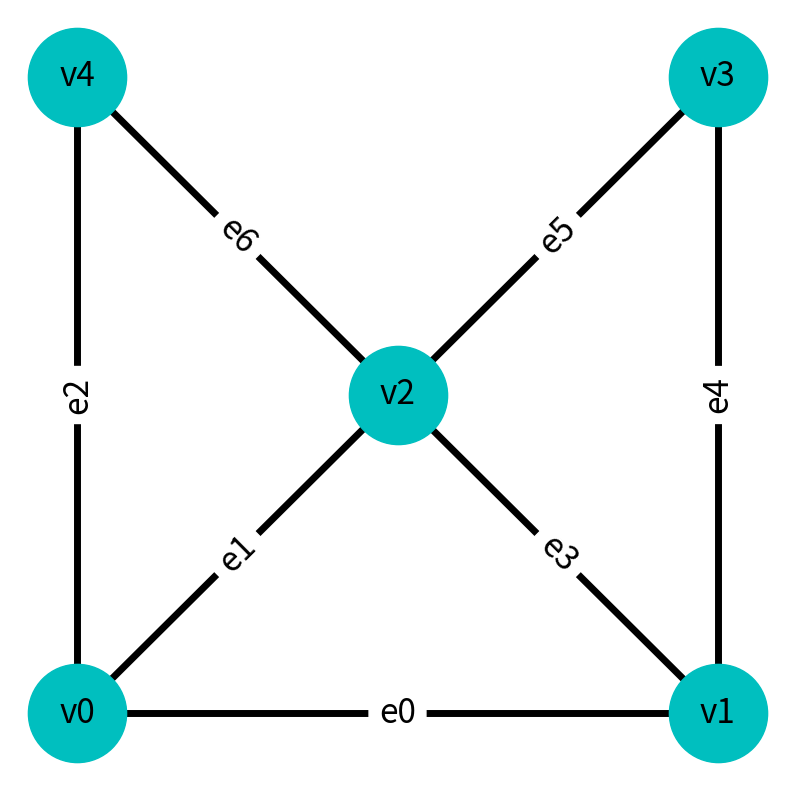

Python code for this plot:
import matplotlib.pyplot as plt
import networkx as nx
from typing import NamedTuple


class Point(NamedTuple):
    x: float
    y: float


def position2xy(
    nodeLocations: dict[str, Point]
) -> tuple[dict[str, float], dict[str, float]]:
    """
    位置の一覧から、X座標とY座標の一覧を生成

    Parameters
    ---
    nodeLocations 頂点名->座標の一覧

    Returns
    ---
    (xp,yp) 頂点名->X座標の一覧、頂点名->Y座標の一覧
    """
    xp:dict[str,float] = dict()
    yp:dict[str,float] = dict()
    for v in nodeLocations.keys():
        xp[v] = nodeLocations[v].x
        yp[v] = nodeLocations[v].y
    return xp, yp


def defineGraph() -> tuple[nx.Graph, dict[str, Point], dict[tuple[str, str], str]]:
    """
    グラフの定義

    Returns
    ---
    G,nodeLocations,edgeLabels

    G nx.DiGraph グラフ
    nodeLocations 頂点の一覧
    edgeLabels 辺のラベル
    """
    # 頂点の定義
    nodeList: list[str] = ["v0", "v1", "v2", "v3", "v4"]
    # 頂点の位置座標
    nodeLocations: dict[str, Point] = {
        "v0": Point(0.2, 0.2),
        "v1": Point(0.8, 0.2),
        "v2": Point(0.5, 0.5),
        "v3": Point(0.8, 0.8),
        "v4": Point(0.2, 0.8),
    }
    # 弧の定義
    edgeList: list[tuple[str, str]] = [
        ("v0", "v1"),
        ("v0", "v2"),
        ("v0", "v4"),
        ("v1", "v2"),
        ("v1", "v3"),
        ("v2", "v3"),
        ("v2", "v4"),
    ]
    # 弧のラベル
    edgeLabels = dict()
    c = 0
    for e in edgeList:
        edgeLabels[e] = f"e{c}"
        c += 1

    G = nx.Graph()  # 無向グラフを定義
    G.add_nodes_from(nodeList)  # 頂点を定義
    G.add_edges_from(edgeList)  # 辺を定義
    xp:dict[str,float]
    yp:dict[str,float]
    xp, yp = position2xy(nodeLocations)
    nx.set_node_attributes(G, xp, "x")  # 頂点のX座標
    nx.set_node_attributes(G, yp, "y")  # 頂点のY座標
    nx.set_edge_attributes(G, edgeLabels, "edge")  # 辺の定義
    return G, nodeLocations, edgeLabels


def drawGraph(
    G: nx.Graph, nodeLocations: dict[str, Point], edgeLabels: dict[tuple[str, str], str]
) -> None:
    """
    作図
    """
    # 準備
    font_size = 24
    node_size = 5000
    edge_width = 5.0
    node_color = "c"
    arrowsize = 50
    fig,ax = plt.subplots(figsize=(10, 10), facecolor="white")

    # 頂点を描く
    nx.draw_networkx_nodes(G, nodeLocations, node_size=node_size, node_color=node_color,ax=ax)
    nx.draw_networkx_labels(G, nodeLocations, font_size=font_size,ax=ax)
    nx.draw_networkx_edges(G, nodeLocations, width=edge_width, node_size=node_size,ax=ax)
    # 辺を描く
    nx.draw_networkx_edge_labels(
        G, nodeLocations, edge_labels=edgeLabels, font_size=font_size,ax=ax
    )
    ax.axis("off")
    plt.show()


if __name__ == "__main__":
    create = True
    G: nx.Graph
    if create:
        G, nodeLocations, edgeLabels = defineGraph()
        drawGraph(G, nodeLocations, edgeLabels)
        nx.write_pajek(G, "sampleGraph.net")
        G.edges(data=True)
    else:
        G = nx.read_pajek("sampleGraph.net")
        G.nodes(data=True)

    # 無向であることを確認
    nodes = list(nx.nodes(G))
    n = len(nodes)
    b1 = (nodes[0], nodes[1]) in nx.edges(G)
    b2 = (nodes[1], nodes[0]) in nx.edges(G)
    print(n, b1, b2)
